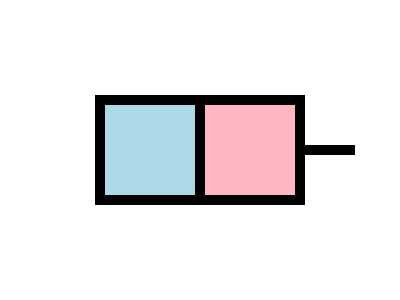
t = 0.00 s
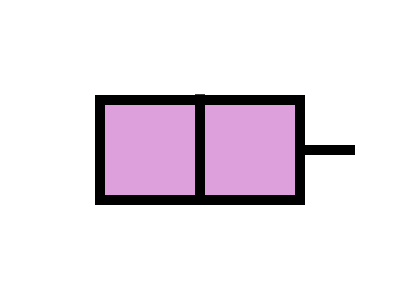
t = 0.81 s
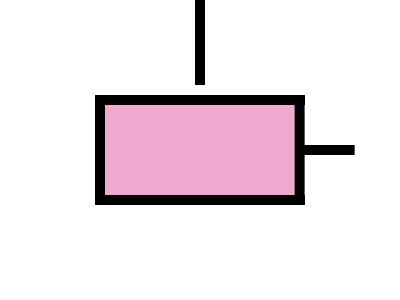
t = 1.60 s
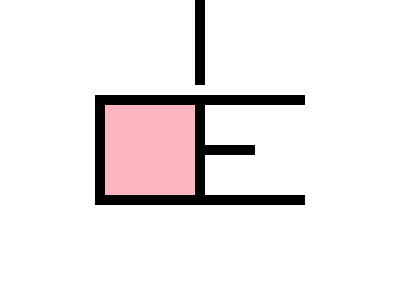
t = 2.40 s
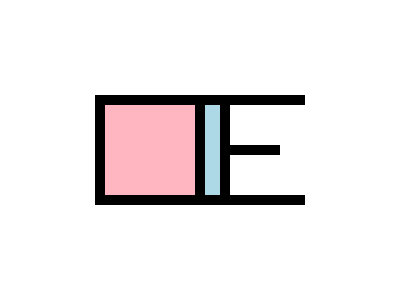
t = 3.40 s
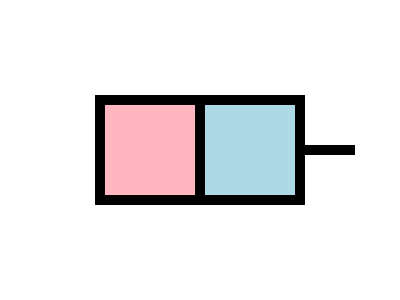
t = 4.10 s

The animated SVG that drew these frames (rendered in a browser with its animation timeline set to each time). Animation: 5 SMIL elements (animate=4,animateTransform=1); one cycle of 5.00 s, repeats indefinitely.


<svg version="1.1" width="400" height="300" xmlns="http://www.w3.org/2000/svg">
<g transform="scale(10 10)">

<rect x="10" y="10" width="10" height="10">
<animate attributeName="fill" values="lightblue;lightblue;plum;lightpink;lightpink" keyTimes="0; 0.16; 0.161; 0.48; 1" dur="5s" repeatCount="indefinite" />
</rect>
<rect x="20" y="10" width="10" height="10" fill="lightpink">
<animate attributeName="fill" values="lightpink;lightpink;plum;lightpink;lightblue;lightblue" keyTimes="0;0.16;0.161;0.48;0.64;1" dur="5s" repeatCount="indefinite" />
<animate attributeName="width" values="10;10;0;0;10;10" keyTimes="0;0.32;0.48;0.64;0.8;1" dur="5s" repeatCount="indefinite" />
</rect>

<path d="M30,10 L10,10 L10,20 L30,20" stroke="black" fill="none" stroke-linecap="square" />
<path d="M20,10 l0,10" stroke="black" stroke-linecap="square">
<animate attributeName="d" values="M20,10 l0,10; M20,10 l0,10; M20,-2 l0,10; M20,-2 l0,10; M20,10 l0,10; M20,10 l0,10" dur="5s" keyTimes="0;0.16;0.32;0.48;0.64;1" repeatCount="indefinite" />
</path>

<path d="M30,10 l0,10 m0,-5 l5,0" stroke="black" fill="none" stroke-linecap="square">
<animateTransform attributeName="transform" type="translate" values="0;0;-10;-10;0;0" keyTimes="0;.32;.48;.64;.8;1" dur="5s" repeatCount="indefinite" />
</path>

</g>
</svg>
